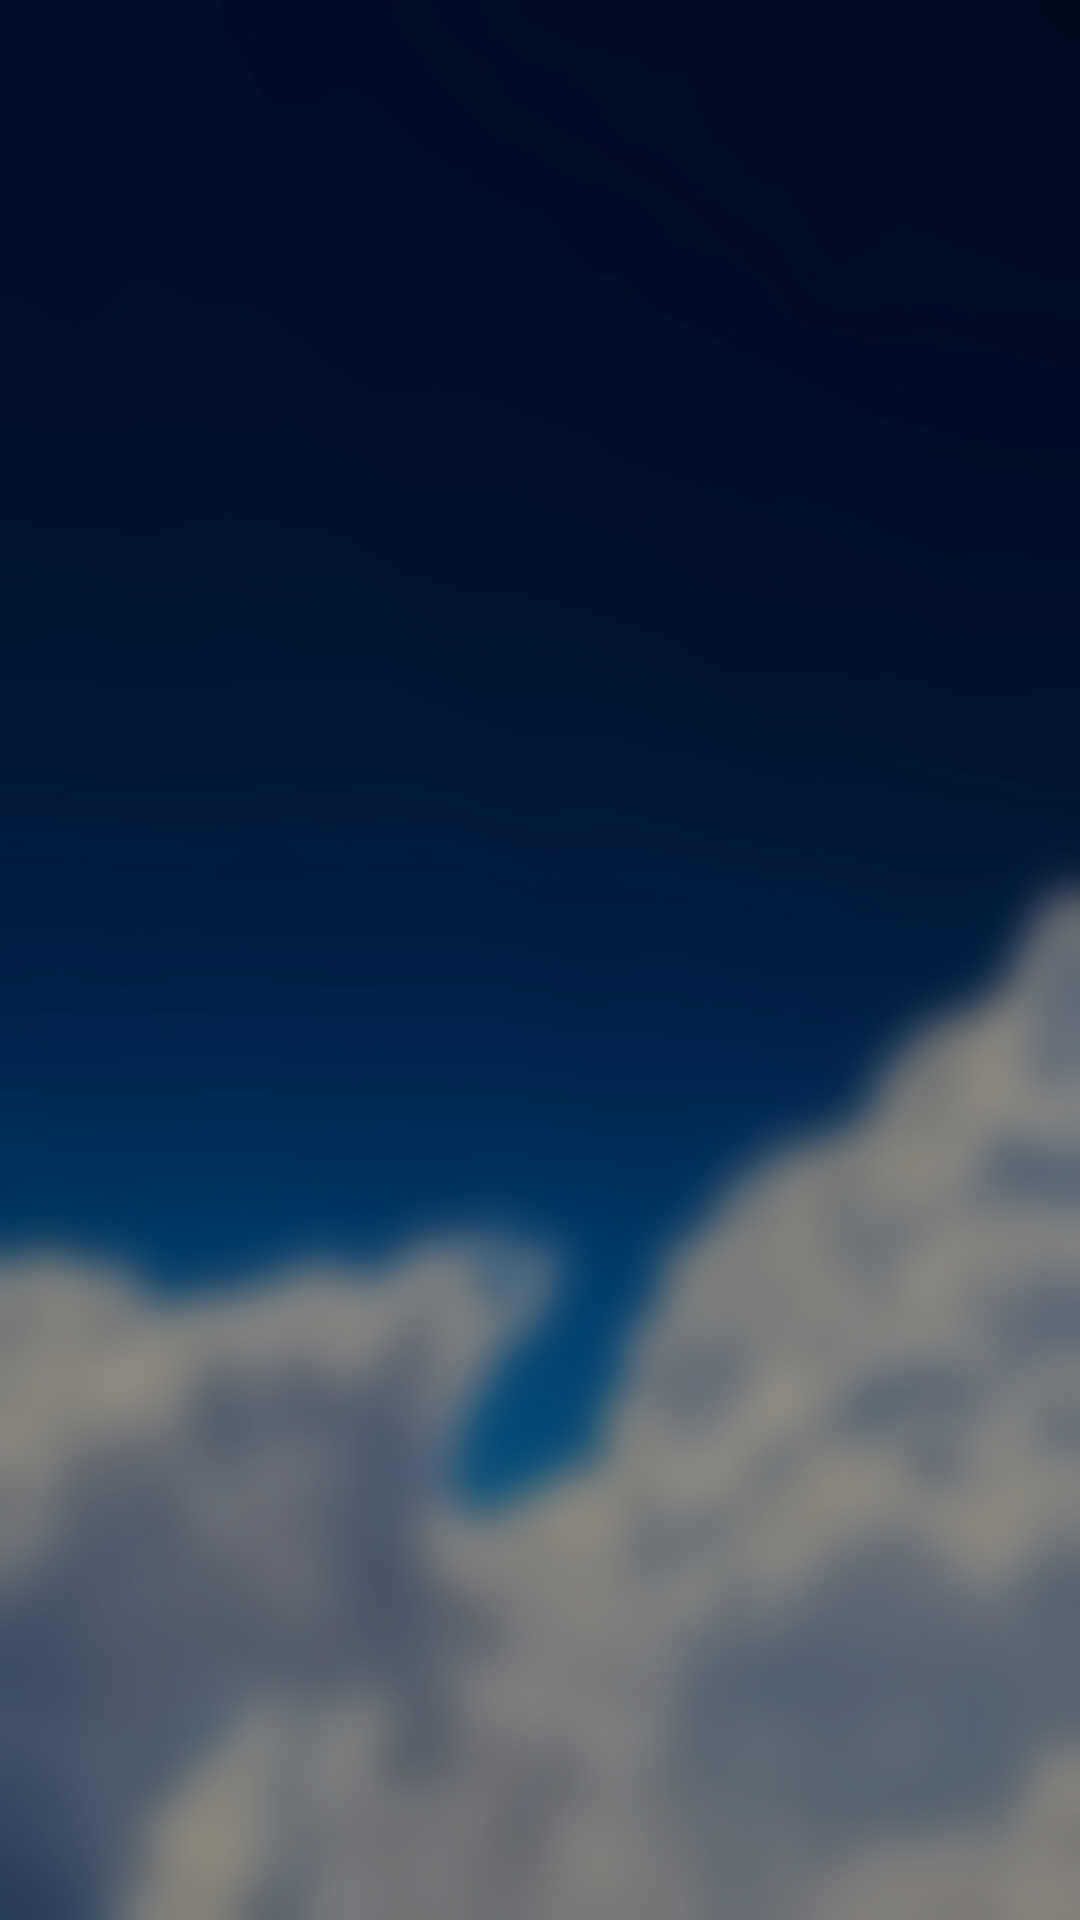

Layout XML and referenced resources for this Android screen:
<!-- AndroidManifest.xml: application theme AppTheme -->
<!-- res/layout/adapter_add_city_list.xml -->
<?xml version="1.0" encoding="utf-8"?>
<android.support.constraint.ConstraintLayout xmlns:android="http://schemas.android.com/apk/res/android"
    xmlns:app="http://schemas.android.com/apk/res-auto"
    android:layout_width="match_parent"
    android:layout_height="50dp"
    android:background="@color/listBackgroundColor">

    <TextView
        android:id="@+id/textView"
        android:layout_width="0dp"
        android:layout_height="wrap_content"
        android:layout_marginStart="8dp"
        android:layout_marginTop="8dp"
        android:layout_marginEnd="8dp"
        android:layout_marginBottom="8dp"
        android:textColor="@color/textColor"
        android:background="?attr/selectableItemBackground"
        app:layout_constraintBottom_toBottomOf="parent"
        app:layout_constraintEnd_toEndOf="parent"
        app:layout_constraintStart_toStartOf="parent"
        app:layout_constraintTop_toTopOf="parent" />
</android.support.constraint.ConstraintLayout>
<!-- resources referenced by this layout -->
<resources>
  <color name="listBackgroundColor">#4D020202</color>
  <color name="textColor">#EEEEEE</color>
  <style name="AppTheme" parent="Theme.AppCompat.Light.NoActionBar">
          
          <item name="colorPrimary">@color/colorPrimary</item>
          <item name="colorPrimaryDark">@color/colorPrimaryDark</item>
          <item name="colorAccent">@color/colorAccent</item>
          <item name="android:textColor">#FFFFFF</item>
          <item name="android:windowBackground">@drawable/back</item>
      </style>
  <color name="colorPrimary">#1565C0</color>
  <color name="colorPrimaryDark">#01153A</color>
  <color name="colorAccent">#DBAF00</color>
  <!-- drawable back: jpg bitmap (drawable, 79209 bytes) -->
</resources>
